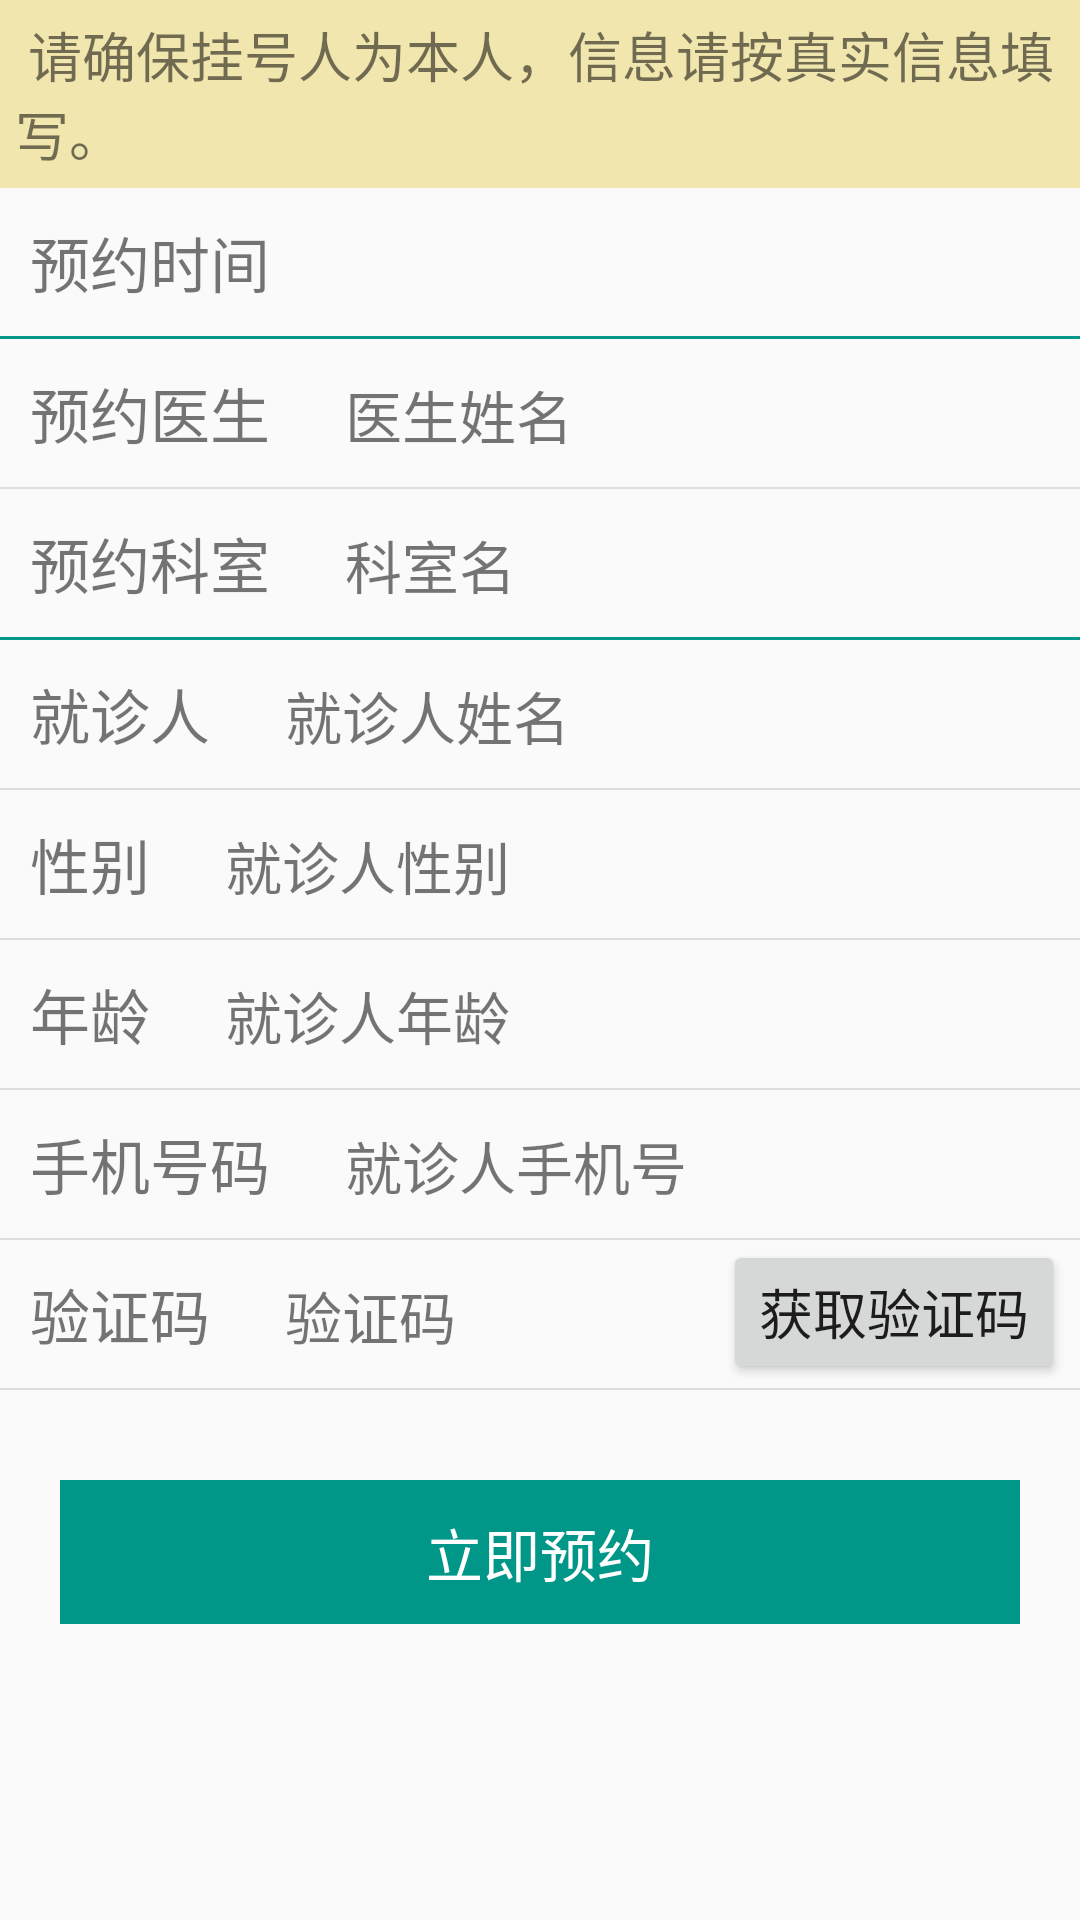

Produce the Android XML layout that renders to this screen, including the resource entries it uses.
<!-- AndroidManifest.xml: application theme AppTheme -->
<!-- res/layout/activity_order.xml -->
<?xml version="1.0" encoding="utf-8"?>
<LinearLayout xmlns:android="http://schemas.android.com/apk/res/android"
    xmlns:app="http://schemas.android.com/apk/res-auto"
    xmlns:tools="http://schemas.android.com/tools"
    android:layout_width="match_parent"
    android:layout_height="match_parent"
    android:orientation="vertical"
    tools:context=".module.registration.order.OrderActivity">


    <TextView
        android:layout_width="match_parent"
        android:layout_height="wrap_content"
        android:background="@color/YellowLight"
        android:padding="5dp"
        android:text=" 请确保挂号人为本人，信息请按真实信息填写。"
        android:textSize="@dimen/text_font_small"/>

    <LinearLayout
        android:layout_width="match_parent"
        android:layout_height="wrap_content"
        android:padding="10dp"
        android:orientation="horizontal">
        <TextView
            android:id="@+id/tv_reg_date"
            android:layout_width="wrap_content"
            android:layout_height="wrap_content"
            android:text="预约时间"
            android:textSize="@dimen/text_font" />
    </LinearLayout>
    <View
        android:layout_width="match_parent"
        android:layout_height="1dp"
        android:background="@color/GreenLight"/>

    <LinearLayout
        android:layout_width="match_parent"
        android:layout_height="wrap_content"
        android:padding="10dp"
        android:orientation="horizontal">
        <TextView
            android:layout_width="wrap_content"
            android:layout_height="wrap_content"
            android:text="预约医生     "
            android:textSize="@dimen/text_font" />
        <TextView
            android:id="@+id/tv_reg_doctor"
            android:layout_width="wrap_content"
            android:layout_height="wrap_content"
            android:text="医生姓名"
            android:textSize="@dimen/text_font_middle" />
    </LinearLayout>
    <View
        android:layout_width="match_parent"
        android:layout_height="0.5dp"
        android:background="@color/GrayLight"/>

    <LinearLayout
        android:layout_width="match_parent"
        android:layout_height="wrap_content"
        android:padding="10dp"
        android:orientation="horizontal">
        <TextView
            android:layout_width="wrap_content"
            android:layout_height="wrap_content"
            android:text="预约科室     "
            android:textSize="@dimen/text_font" />
        <TextView
            android:id="@+id/tv_reg_dept"
            android:layout_width="wrap_content"
            android:layout_height="wrap_content"
            android:text="科室名"
            android:textSize="@dimen/text_font_middle" />
    </LinearLayout>
    <View
        android:layout_width="match_parent"
        android:layout_height="1dp"
        android:background="@color/GreenLight"/>

    <LinearLayout
        android:layout_width="match_parent"
        android:layout_height="wrap_content"
        android:padding="10dp"
        android:orientation="horizontal">
        <TextView
            android:layout_width="wrap_content"
            android:layout_height="wrap_content"
            android:text="就诊人     "
            android:textSize="@dimen/text_font" />
        <TextView
            android:id="@+id/tv_reg_patient"
            android:layout_width="wrap_content"
            android:layout_height="wrap_content"
            android:text="就诊人姓名"
            android:textSize="@dimen/text_font_middle" />
    </LinearLayout>
    <View
        android:layout_width="match_parent"
        android:layout_height="0.5dp"
        android:background="@color/GrayLight"/>

    <LinearLayout
        android:layout_width="match_parent"
        android:layout_height="wrap_content"
        android:padding="10dp"
        android:orientation="horizontal">
        <TextView
            android:layout_width="wrap_content"
            android:layout_height="wrap_content"
            android:text="性别     "
            android:textSize="@dimen/text_font" />
        <TextView
            android:id="@+id/tv_reg_psex"
            android:layout_width="wrap_content"
            android:layout_height="wrap_content"
            android:text="就诊人性别"
            android:textSize="@dimen/text_font_middle" />
    </LinearLayout>
    <View
        android:layout_width="match_parent"
        android:layout_height="0.5dp"
        android:background="@color/GrayLight"/>

    <LinearLayout
        android:layout_width="match_parent"
        android:layout_height="wrap_content"
        android:padding="10dp"
        android:orientation="horizontal">
        <TextView
            android:layout_width="wrap_content"
            android:layout_height="wrap_content"
            android:text="年龄     "
            android:textSize="@dimen/text_font" />
        <TextView
            android:id="@+id/tv_reg_page"
            android:layout_width="wrap_content"
            android:layout_height="wrap_content"
            android:text="就诊人年龄"
            android:textSize="@dimen/text_font_middle" />
    </LinearLayout>
    <View
        android:layout_width="match_parent"
        android:layout_height="0.5dp"
        android:background="@color/GrayLight"/>

    <LinearLayout
        android:layout_width="match_parent"
        android:layout_height="wrap_content"
        android:padding="10dp"
        android:orientation="horizontal">
        <TextView
            android:layout_width="wrap_content"
            android:layout_height="wrap_content"
            android:text="手机号码     "
            android:textSize="@dimen/text_font" />
        <TextView
            android:id="@+id/tv_reg_ptel"
            android:layout_width="wrap_content"
            android:layout_height="wrap_content"
            android:text="就诊人手机号"
            android:textSize="@dimen/text_font_middle" />
    </LinearLayout>
    <View
        android:layout_width="match_parent"
        android:layout_height="0.5dp"
        android:background="@color/GrayLight"/>
    <LinearLayout
        android:layout_width="match_parent"
        android:layout_height="wrap_content"
        android:orientation="horizontal">
        <LinearLayout
            android:layout_width="match_parent"
            android:layout_height="wrap_content"
            android:padding="10dp"
            android:orientation="horizontal"
            android:layout_weight="1">
            <TextView
                android:layout_width="wrap_content"
                android:layout_height="wrap_content"
                android:text="验证码     "
                android:textSize="@dimen/text_font" />
            <TextView
                android:layout_width="wrap_content"
                android:layout_height="wrap_content"
                android:text="验证码"
                android:textSize="@dimen/text_font_middle" />
        </LinearLayout>
        <LinearLayout
            android:layout_width="match_parent"
            android:layout_height="wrap_content"
            android:orientation="horizontal"
            android:gravity="right"
            android:paddingRight="5dp"
            android:layout_weight="2">
            <Button
                android:layout_width="wrap_content"
                android:layout_height="wrap_content"
                android:text="获取验证码"
                android:textSize="@dimen/text_font_small"/>
        </LinearLayout>
    </LinearLayout>

    <View
        android:layout_width="match_parent"
        android:layout_height="0.5dp"
        android:background="@color/GrayLight"/>
    <LinearLayout
        android:layout_width="match_parent"
        android:layout_height="wrap_content"
        android:orientation="vertical"
        android:paddingHorizontal="20dp"
        android:paddingVertical="30dp"
        android:gravity="center">
        <Button
            android:id="@+id/btn_registration"
            android:layout_width="match_parent"
            android:layout_height="wrap_content"
            android:text="立即预约"
            android:textColor="@color/White"
            android:background="@color/GreenLight"
            android:textSize="@dimen/text_font_middle"/>
    </LinearLayout>


</LinearLayout>
<!-- resources referenced by this layout -->
<resources>
  <color name="GrayLight">#dddddd</color>
  <color name="GreenLight">#009688</color>
  <color name="White">#fff</color>
  <color name="YellowLight">#F1E6AE</color>
  <dimen name="text_font">20sp</dimen>
  <dimen name="text_font_middle">19sp</dimen>
  <dimen name="text_font_small">18sp</dimen>
  <style name="AppTheme" parent="AppTheme.Base" />
  <style name="AppTheme.Base" parent="Theme.AppCompat.Light">
          
          <item name="colorPrimary">@color/GreenLight</item>
          <item name="colorPrimaryDark">@color/GreenDark</item>
          <item name="colorAccent">@color/GrayDark</item>
      </style>
  <color name="GreenDark">#00574B</color>
  <color name="GrayDark">#666666</color>
</resources>
